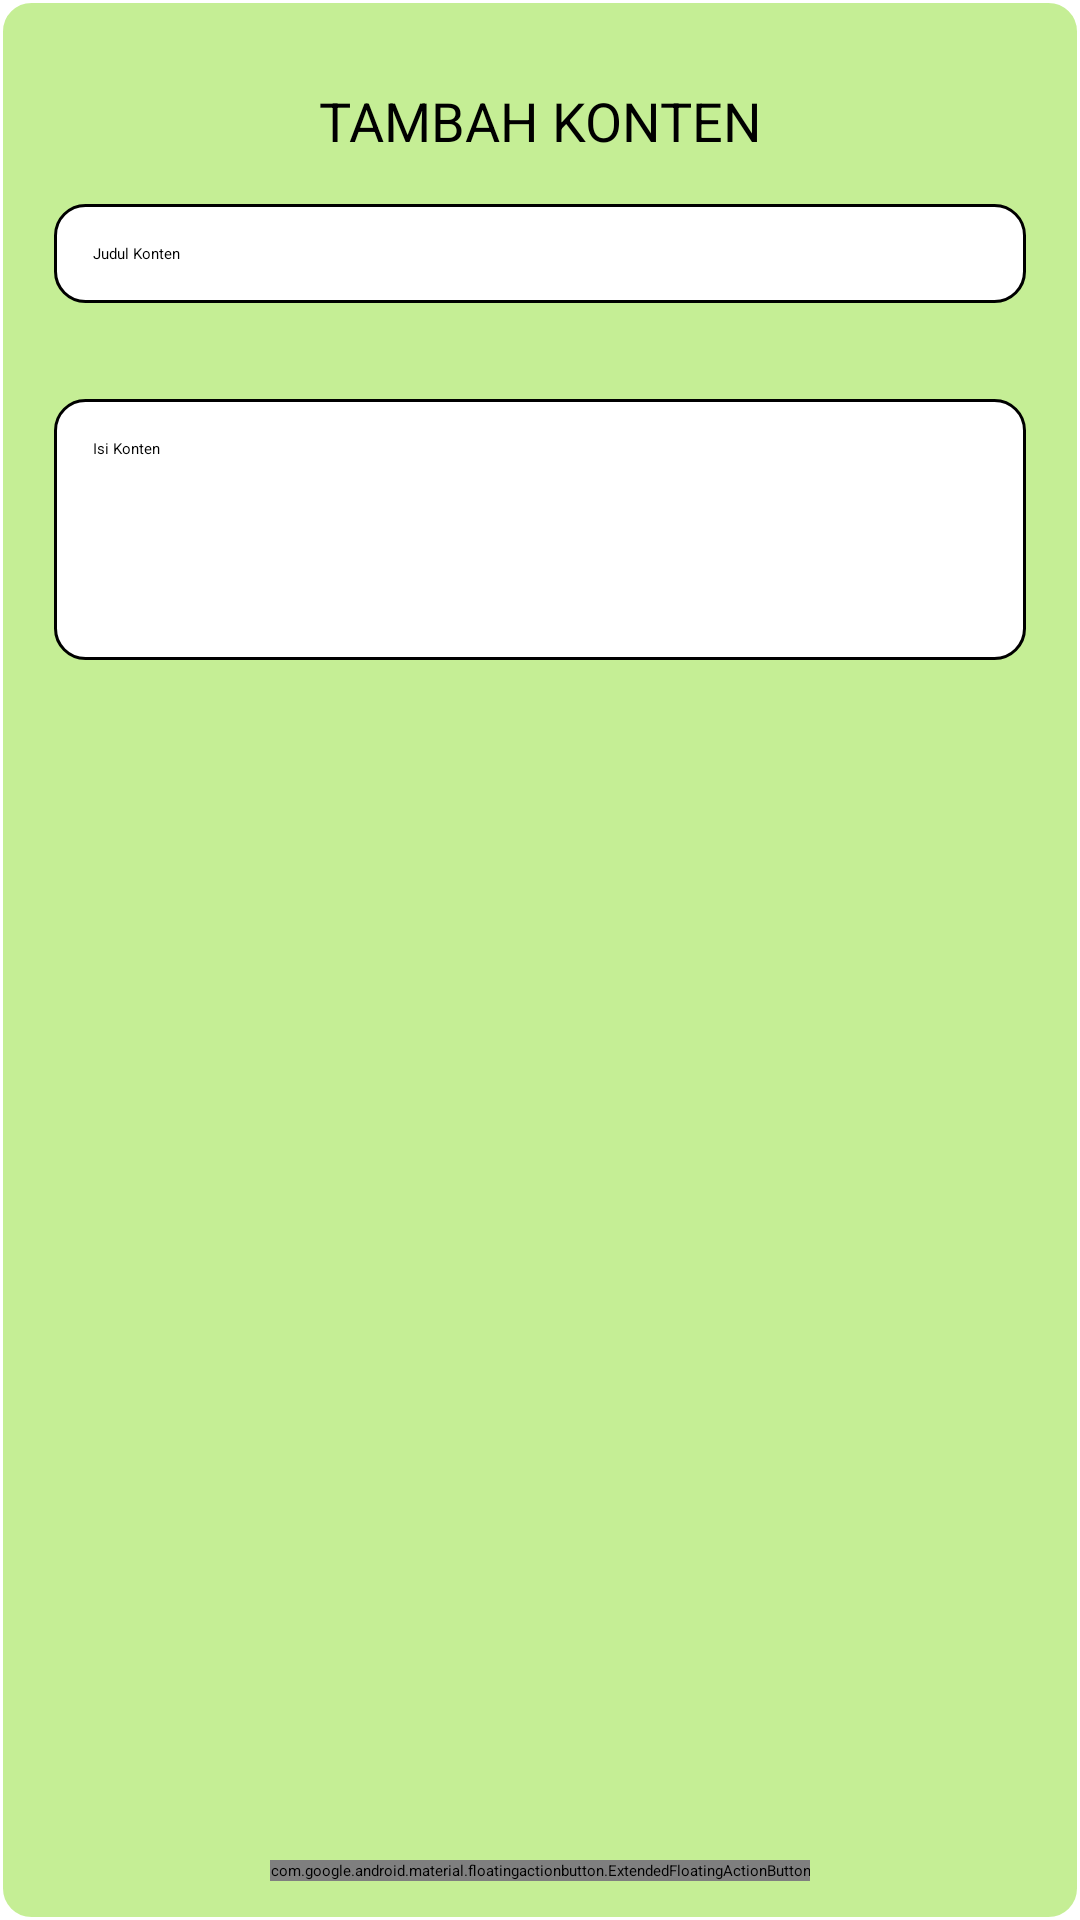

Here is an Android app screen rendered from its layout file. Give the layout XML and the strings, colors and styles it references.
<!-- AndroidManifest.xml: application theme Theme.BersihMasjid -->
<!-- res/layout/add_diary_user.xml -->
<?xml version="1.0" encoding="utf-8"?>
<RelativeLayout xmlns:android="http://schemas.android.com/apk/res/android"
    xmlns:tools="http://schemas.android.com/tools"
    xmlns:app="http://schemas.android.com/apk/res-auto"
    android:background="@drawable/custom_bgone"
    android:layout_width="match_parent"
    android:layout_height="match_parent">

    <TextView
        android:layout_width="match_parent"
        android:layout_height="wrap_content"
        android:layout_marginStart="15dp"
        android:layout_marginTop="15dp"
        android:layout_marginEnd="15dp"
        android:layout_marginBottom="15dp"
        android:gravity="center_horizontal"
        android:text="@string/tambah_konten_user"
        android:textColor="@color/black"
        android:textSize="18sp"
        tools:ignore="VisualLintOverlap" />

    <RelativeLayout
        android:layout_width="match_parent"
        android:layout_height="wrap_content"
        android:layout_centerInParent="true">

        <EditText
            android:id="@+id/title"
            android:layout_width="match_parent"
            android:layout_height="wrap_content"
            android:layout_marginLeft="5dp"
            android:layout_marginTop="55dp"
            android:layout_marginRight="5dp"
            android:autofillHints="Title"
            android:background="@drawable/custom_text_white"
            android:cursorVisible="true"
            android:drawablePadding="10dp"
            android:hint="Judul Konten"
            android:inputType="textCapWords"
            android:textColorHint="@color/black"
            android:textCursorDrawable="@color/black"
            tools:ignore="VisualLintTextFieldSize" />
        

        <EditText
            android:id="@+id/description"
            android:layout_width="match_parent"
            android:layout_height="wrap_content"
            android:layout_marginLeft="5dp"
            android:layout_marginTop="120dp"
            android:layout_marginRight="5dp"
            android:autofillHints="Description Multiline"
            android:background="@drawable/custom_text_white"
            android:cursorVisible="true"
            android:drawablePadding="10dp"
            android:hint="Isi Konten"
            android:inputType="textEmailAddress|textMultiLine"
            android:maxLines="50"
            android:minLines="10"
            android:textCursorDrawable="@color/black"
            tools:ignore="VisualLintTextFieldSize" />
        

        <EditText
            android:id="@+id/lat"
            android:layout_width="match_parent"
            android:layout_height="wrap_content"
            android:layout_marginLeft="5dp"
            android:layout_marginTop="500dp"
            android:layout_marginRight="5dp"
            android:autofillHints="0.000"
            android:background="@drawable/custom_text"
            android:cursorVisible="true"
            android:drawablePadding="10dp"
            android:hint="@string/titik_lokasi"
            android:textColorHint="@color/black"
            android:textCursorDrawable="@color/black"
            android:visibility="invisible"
            tools:ignore="VisualLintTextFieldSize" />

        <EditText
            android:id="@+id/lon"
            android:layout_width="match_parent"
            android:layout_height="wrap_content"
            android:layout_marginLeft="5dp"
            android:layout_marginTop="570dp"
            android:layout_marginRight="5dp"
            android:autofillHints="0.000"
            android:background="@drawable/custom_text"
            android:cursorVisible="true"
            android:drawablePadding="10dp"
            android:hint="@string/titik_lokasi"
            android:textColorHint="@color/black"
            android:textCursorDrawable="@color/black"
            android:visibility="invisible"
            tools:ignore="VisualLintTextFieldSize" />

        <com.google.android.material.floatingactionbutton.ExtendedFloatingActionButton
            android:id="@+id/add"
            android:layout_width="wrap_content"
            android:layout_height="wrap_content"
            android:layout_alignParentBottom="true"
            android:layout_centerHorizontal="true"
            android:contentDescription="@string/todo_add"
            android:text="SUBMIT KONTEN"
            app:rippleColor="@color/teal_200"
            tools:ignore="ImageContrastCheck" />

    </RelativeLayout>
</RelativeLayout>
<!-- resources referenced by this layout -->
<resources>
  <color name="black">#FF000000</color>
  <color name="teal_200">#CBB6EA7A</color>
  <!-- drawable custom_bgone (drawable) -->
  <?xml version="1.0" encoding="utf-8"?>
  <shape xmlns:android="http://schemas.android.com/apk/res/android"
      android:shape="rectangle">
  
      <solid android:color="@color/teal_200"/>
      <corners android:radius="10dp"/>
      <stroke android:width="1dp" android:color="@color/white" />
      <padding android:top="13dp" android:bottom="13dp" android:left="13dp" android:right="13dp"/>
  
  </shape>
  <!-- drawable custom_text (drawable) -->
  <?xml version="1.0" encoding="utf-8"?>
  <shape xmlns:android="http://schemas.android.com/apk/res/android"
      android:shape="rectangle">
  
      <solid android:color="@android:color/transparent"/>
      <corners android:radius="10dp"/>
      <stroke android:width="1dp" android:color="@color/black" />
      <padding android:top="13dp" android:bottom="13dp" android:left="13dp" android:right="13dp"/>
  
  </shape>
  <!-- drawable custom_text_white (drawable) -->
  <?xml version="1.0" encoding="utf-8"?>
  <shape xmlns:android="http://schemas.android.com/apk/res/android"
      android:shape="rectangle">
  
      <solid android:color="@android:color/white"/>
      <corners android:radius="10dp"/>
      <stroke android:width="1dp" android:color="@color/black" />
      <padding android:top="13dp" android:bottom="13dp" android:left="13dp" android:right="13dp"/>
  
  </shape>
  <!-- drawable password (drawable) -->
  <vector android:height="24dp" android:tint="@color/purple_700"
      android:viewportHeight="24" android:viewportWidth="24"
      android:width="24dp" xmlns:android="http://schemas.android.com/apk/res/android">
      <path android:fillColor="@android:color/white" android:pathData="M21,10h-8.35C11.83,7.67 9.61,6 7,6c-3.31,0 -6,2.69 -6,6s2.69,6 6,6c2.61,0 4.83,-1.67 5.65,-4H13l2,2l2,-2l2,2l4,-4.04L21,10zM7,15c-1.65,0 -3,-1.35 -3,-3c0,-1.65 1.35,-3 3,-3s3,1.35 3,3C10,13.65 8.65,15 7,15z"/>
  </vector>
  <string name="tambah_konten_user">TAMBAH KONTEN</string>
  <string name="titik_lokasi">Titik Lokasi</string>
  <string name="todo_add">add diary</string>
  <style name="Theme.BersihMasjid" parent="Theme.MaterialComponents.DayNight.DarkActionBar">
          
          <item name="colorPrimary">@color/purple_500_mod</item>
          <item name="colorPrimaryVariant">@color/purple_200</item>
          <item name="colorOnPrimary">@color/teal_200</item>
          
          <item name="colorSecondary">@color/teal_200</item>
          <item name="colorSecondaryVariant">@color/teal_700</item>
          <item name="colorOnSecondary">@color/black</item>
          
          <item name="android:statusBarColor">?attr/colorPrimary</item>
          
      </style>
  <color name="white">#FFFFFFFF</color>
  <color name="purple_700">#FF3700B3</color>
  <color name="purple_500_mod">#96949A</color>
  <color name="purple_200">#FFBB86FC</color>
  <color name="teal_700">#FF018786</color>
</resources>
